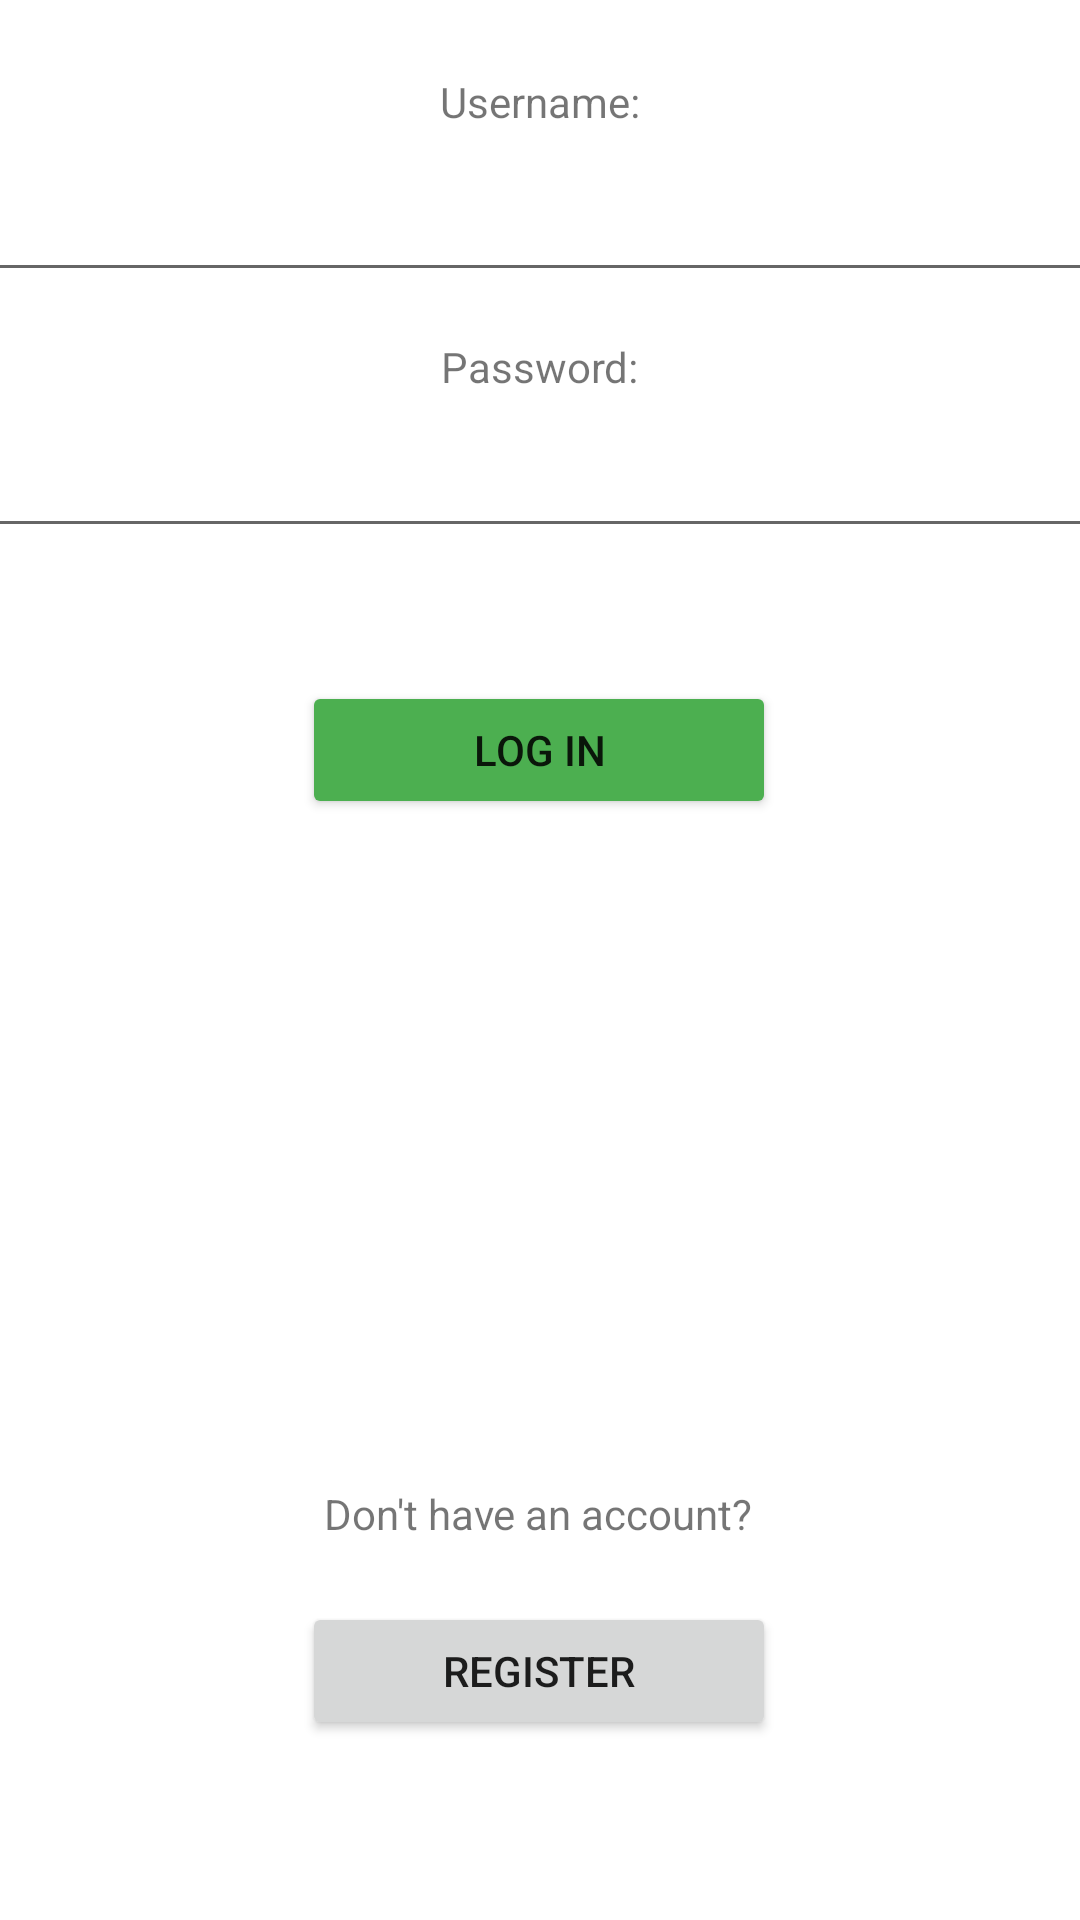

The Android layout XML behind this screen, and the referenced resources:
<!-- AndroidManifest.xml: application theme Theme.CalCount -->
<!-- res/layout/activity_main.xml -->
<?xml version="1.0" encoding="utf-8"?>
<androidx.constraintlayout.widget.ConstraintLayout xmlns:android="http://schemas.android.com/apk/res/android"
    xmlns:app="http://schemas.android.com/apk/res-auto"
    xmlns:tools="http://schemas.android.com/tools"
    android:layout_width="match_parent"
    android:layout_height="match_parent"
    tools:context=".MainActivity">

    <Button
        android:id="@+id/gotoregButton"
        android:layout_width="158dp"
        android:layout_height="46dp"
        android:layout_marginBottom="60dp"
        android:text="Register"
        app:layout_constraintBottom_toBottomOf="parent"
        app:layout_constraintEnd_toEndOf="parent"
        app:layout_constraintHorizontal_bias="0.498"
        app:layout_constraintStart_toStartOf="parent" />

    <TextView
        android:id="@+id/textView4"
        android:layout_width="wrap_content"
        android:layout_height="wrap_content"
        android:layout_marginBottom="20dp"
        android:text="Don't have an account?"
        app:layout_constraintBottom_toTopOf="@+id/gotoregButton"
        app:layout_constraintEnd_toEndOf="parent"
        app:layout_constraintHorizontal_bias="0.498"
        app:layout_constraintStart_toStartOf="parent" />

    <EditText
        android:id="@+id/userText"
        android:layout_width="379dp"
        android:layout_height="41dp"
        android:ems="10"
        android:inputType="textPersonName"
        app:layout_constraintBottom_toBottomOf="parent"
        app:layout_constraintEnd_toEndOf="parent"
        app:layout_constraintStart_toStartOf="parent"
        app:layout_constraintTop_toTopOf="parent"
        app:layout_constraintVertical_bias="0.094" />

    <TextView
        android:id="@+id/textView"
        android:layout_width="wrap_content"
        android:layout_height="wrap_content"
        android:text="Username:"
        app:layout_constraintBottom_toBottomOf="parent"
        app:layout_constraintEnd_toEndOf="parent"
        app:layout_constraintStart_toStartOf="parent"
        app:layout_constraintTop_toTopOf="parent"
        app:layout_constraintVertical_bias="0.039" />

    <TextView
        android:id="@+id/textView2"
        android:layout_width="wrap_content"
        android:layout_height="wrap_content"
        android:layout_marginTop="19dp"
        android:layout_marginBottom="8dp"
        android:text="Password:"
        app:layout_constraintBottom_toTopOf="@+id/passText"
        app:layout_constraintEnd_toEndOf="parent"
        app:layout_constraintStart_toStartOf="parent"
        app:layout_constraintTop_toBottomOf="@+id/userText" />

    <EditText
        android:id="@+id/passText"
        android:layout_width="379dp"
        android:layout_height="47dp"
        android:ems="10"
        android:inputType="textPassword"
        app:layout_constraintBottom_toBottomOf="parent"
        app:layout_constraintEnd_toEndOf="parent"
        app:layout_constraintStart_toStartOf="parent"
        app:layout_constraintTop_toTopOf="parent"
        app:layout_constraintVertical_bias="0.229" />

    <Button
        android:id="@+id/loginButton"
        android:layout_width="158dp"
        android:layout_height="46dp"
        android:backgroundTint="#4CAF50"
        android:text="Log In"
        app:layout_constraintBottom_toBottomOf="parent"
        app:layout_constraintEnd_toEndOf="parent"
        app:layout_constraintHorizontal_bias="0.498"
        app:layout_constraintStart_toStartOf="parent"
        app:layout_constraintTop_toTopOf="parent"
        app:layout_constraintVertical_bias="0.382" />

</androidx.constraintlayout.widget.ConstraintLayout>
<!-- resources referenced by this layout -->
<resources>
  <style name="Theme.CalCount" parent="Theme.MaterialComponents.DayNight.DarkActionBar">
          
          <item name="colorPrimary">@color/purple_500</item>
          <item name="colorPrimaryVariant">@color/purple_700</item>
          <item name="colorOnPrimary">@color/white</item>
          
          <item name="colorSecondary">@color/teal_200</item>
          <item name="colorSecondaryVariant">@color/teal_700</item>
          <item name="colorOnSecondary">@color/black</item>
          
          <item name="android:statusBarColor" tools:targetApi="l">?attr/colorPrimaryVariant</item>
          
      </style>
  <!-- not gathered from this repository: default colours our renderer supplied (Android Studio template values) -->
  <color name="purple_500">#FF6200EE</color>
  <color name="purple_700">#FF3700B3</color>
  <color name="teal_200">#FF03DAC5</color>
  <color name="teal_700">#FF018786</color>
  <color name="black">#FF000000</color>
  <color name="white">#FFFFFFFF</color>
</resources>
